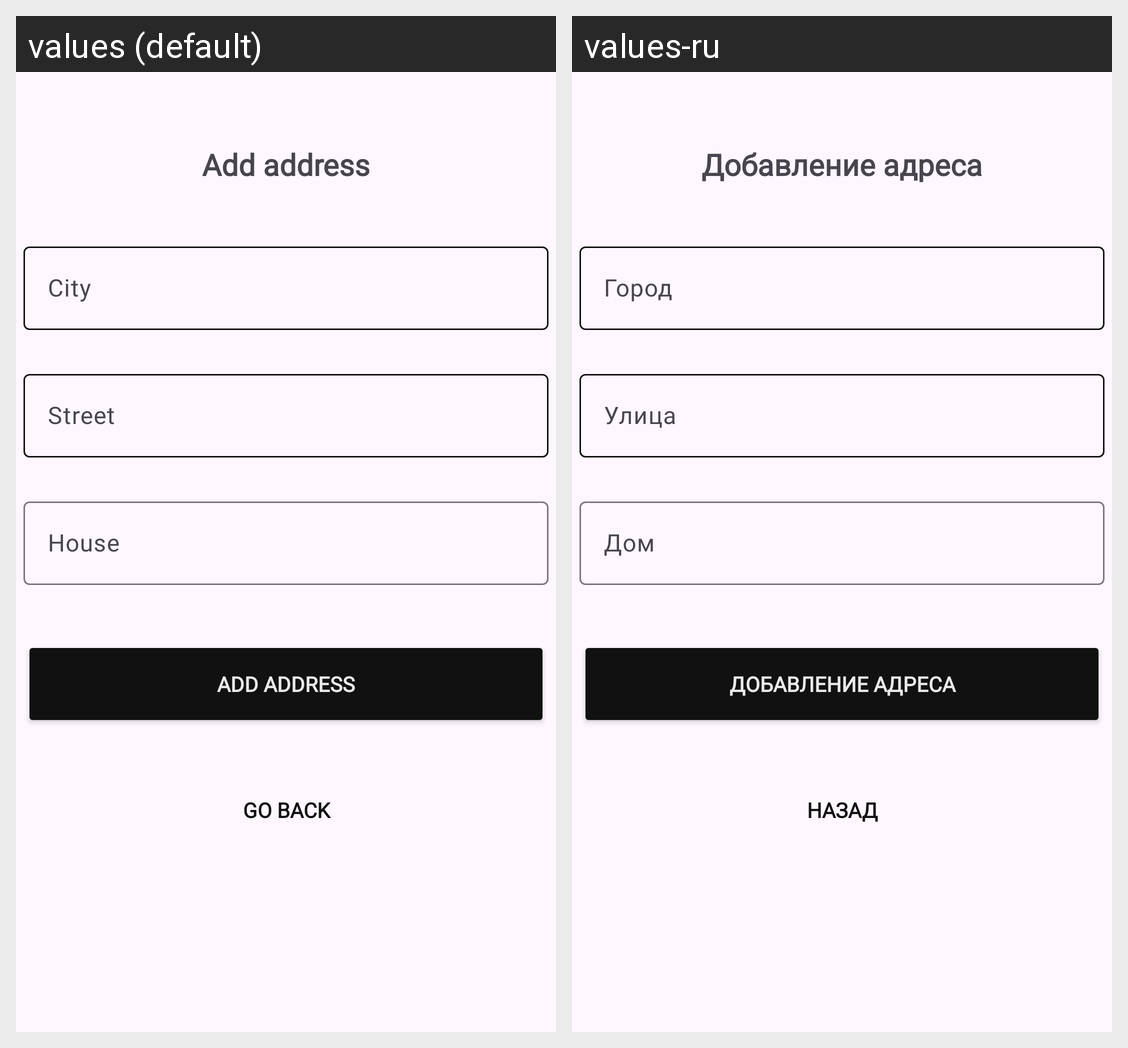

Locale-by-locale string values for the Android screen shown in this grid:
Android screen res/layout/fragment_add_address.xml rendered under 2 locales, left to right: values (default), values-ru. Device: Nexus 5 (rendered at 1080×1920; each locale shown at half size, 540×960, under a caption strip naming it); theme Theme.TaxiXML.
Strings drawn on this screen, with the default value and each locale's value (text and hints the layout hard-codes, and strings that could not be matched under every locale, appear in the picture but are not listed):

add_address
  values: Add address
  values-ru: Добавление адреса

city
  values: City
  values-ru: Город

street
  values: Street
  values-ru: Улица

house
  values: House
  values-ru: Дом

go_back
  values: Go back
  values-ru: Назад
